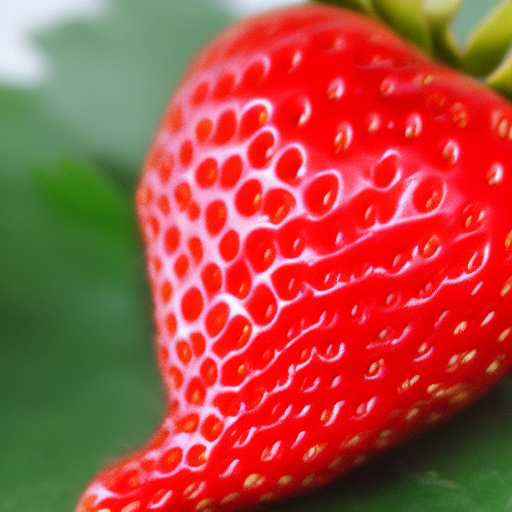
Generation parameters embedded in this image by AUTOMATIC1111 Stable Diffusion web UI or a fork of it (Forge, ...) (PNG 'parameters' text chunk):
damaged strawberry  <lora:fresaoutofclass:1>, with bite 
Steps: 20, Sampler: Euler a, CFG scale: 7, Seed: 1501125802, Size: 512x512, Model hash: 6ce0161689, Model: v1-5-pruned-emaonly, Lora hashes: "fresaoutofclass: 55dc4298e538", Version: v1.3.2